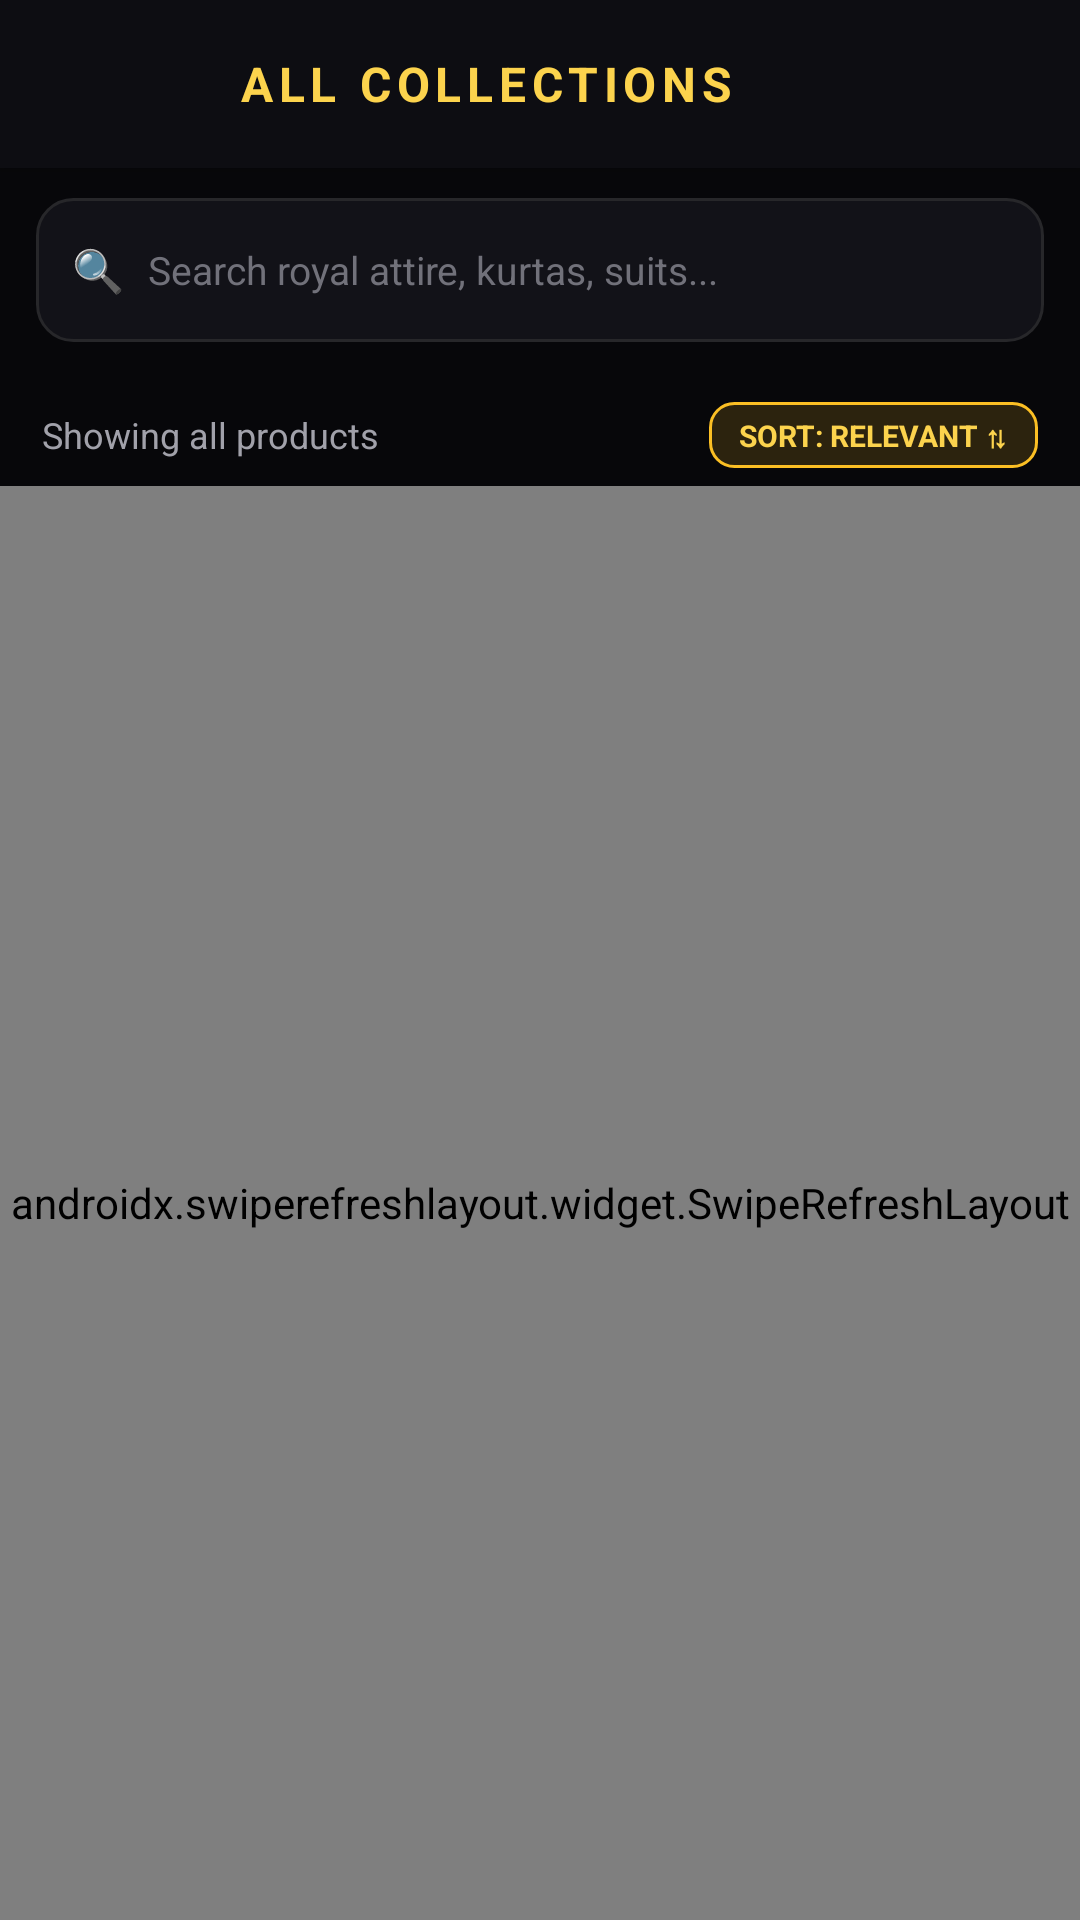

Write the Android layout XML for this screen, with the resource values it uses.
<!-- AndroidManifest.xml: application theme Theme.VrajCreation -->
<!-- res/layout/fragment_collection.xml -->
<?xml version="1.0" encoding="utf-8"?>
<LinearLayout xmlns:android="http://schemas.android.com/apk/res/android"
    xmlns:app="http://schemas.android.com/apk/res-auto"
    android:layout_width="match_parent"
    android:layout_height="match_parent"
    android:background="@color/bg_dark"
    android:orientation="vertical">

    
    <LinearLayout
        android:layout_width="match_parent"
        android:layout_height="56dp"
        android:background="@color/surface_dark"
        android:elevation="4dp"
        android:gravity="center_vertical"
        android:orientation="horizontal"
        android:paddingHorizontal="16dp">

        <TextView
            android:id="@+id/btnClearAllFilters"
            android:layout_width="wrap_content"
            android:layout_height="wrap_content"
            android:padding="6dp"
            android:text="RESET"
            android:textColor="@color/discount_red"
            android:textSize="11sp"
            android:textStyle="bold"
            android:visibility="gone" />

        <TextView
            android:layout_width="0dp"
            android:layout_height="wrap_content"
            android:layout_weight="1"
            android:gravity="center"
            android:letterSpacing="0.12"
            android:text="ALL COLLECTIONS"
            android:textColor="@color/gold_light"
            android:textSize="16sp"
            android:textStyle="bold" />

        <ImageView
            android:id="@+id/btnRefreshCollection"
            android:layout_width="36dp"
            android:layout_height="36dp"
            android:background="?attr/selectableItemBackgroundBorderless"
            android:padding="6dp"
            android:src="@drawable/ic_refresh"
            app:tint="@color/gold_light" />

    </LinearLayout>

    
    <LinearLayout
        android:layout_width="match_parent"
        android:layout_height="48dp"
        android:layout_marginHorizontal="12dp"
        android:layout_marginTop="10dp"
        android:background="@drawable/bg_input_field"
        android:gravity="center_vertical"
        android:orientation="horizontal"
        android:paddingHorizontal="12dp">

        <TextView
            android:layout_width="wrap_content"
            android:layout_height="wrap_content"
            android:text="🔍"
            android:textSize="14sp" />

        <EditText
            android:id="@+id/etCollectionSearch"
            android:layout_width="0dp"
            android:layout_height="match_parent"
            android:layout_marginStart="8dp"
            android:layout_weight="1"
            android:background="@null"
            android:hint="Search royal attire, kurtas, suits..."
            android:textColor="@color/text_white"
            android:textColorHint="@color/text_gray_dark"
            android:textSize="13sp" />

        <TextView
            android:id="@+id/btnClearCollectionSearch"
            android:layout_width="wrap_content"
            android:layout_height="wrap_content"
            android:padding="6dp"
            android:text="✕"
            android:textColor="@color/text_gray"
            android:textSize="14sp"
            android:visibility="gone" />

    </LinearLayout>

    
    <androidx.recyclerview.widget.RecyclerView
        android:id="@+id/rvCategoryChips"
        android:layout_width="match_parent"
        android:layout_height="wrap_content"
        android:clipToPadding="false"
        android:orientation="horizontal"
        android:paddingHorizontal="12dp"
        android:paddingVertical="10dp" />

    
    <LinearLayout
        android:layout_width="match_parent"
        android:layout_height="wrap_content"
        android:gravity="center_vertical"
        android:orientation="horizontal"
        android:paddingHorizontal="14dp"
        android:paddingBottom="6dp">

        <TextView
            android:id="@+id/tvProductsCount"
            android:layout_width="0dp"
            android:layout_height="wrap_content"
            android:layout_weight="1"
            android:text="Showing all products"
            android:textColor="@color/text_gray"
            android:textSize="12sp" />

        <TextView
            android:id="@+id/btnSortPrice"
            android:layout_width="wrap_content"
            android:layout_height="wrap_content"
            android:background="@drawable/bg_badge_gold"
            android:paddingHorizontal="10dp"
            android:paddingVertical="4dp"
            android:text="SORT: RELEVANT ⇅"
            android:textColor="@color/gold_light"
            android:textSize="10sp"
            android:textStyle="bold" />

    </LinearLayout>

    <androidx.swiperefreshlayout.widget.SwipeRefreshLayout
        android:id="@+id/swipeRefreshCollection"
        android:layout_width="match_parent"
        android:layout_height="0dp"
        android:layout_weight="1">

        <FrameLayout
            android:layout_width="match_parent"
            android:layout_height="match_parent">

            <androidx.recyclerview.widget.RecyclerView
                android:id="@+id/rvCollectionProducts"
                android:layout_width="match_parent"
                android:layout_height="match_parent"
                android:clipToPadding="false"
                android:paddingHorizontal="6dp"
                android:paddingBottom="24dp" />

            <TextView
                android:id="@+id/tvEmptyCollection"
                android:layout_width="wrap_content"
                android:layout_height="wrap_content"
                android:layout_gravity="center"
                android:text="No royal attire found matching your criteria."
                android:textColor="@color/text_gray"
                android:textSize="13sp"
                android:visibility="gone" />

        </FrameLayout>

    </androidx.swiperefreshlayout.widget.SwipeRefreshLayout>

</LinearLayout>
<!-- resources referenced by this layout -->
<resources>
  <color name="bg_dark">#07070A</color>
  <color name="discount_red">#EF4444</color>
  <color name="gold_light">#FCD34D</color>
  <color name="surface_dark">#0D0D12</color>
  <color name="text_gray">#A1A1AA</color>
  <color name="text_gray_dark">#71717A</color>
  <color name="text_white">#FFFFFF</color>
  <!-- drawable bg_badge_gold (drawable) -->
  <?xml version="1.0" encoding="utf-8"?>
  <shape xmlns:android="http://schemas.android.com/apk/res/android"
      android:shape="rectangle">
      <solid android:color="@color/gold_soft_bg" />
      <stroke
          android:width="1dp"
          android:color="@color/gold_primary" />
      <corners android:radius="8dp" />
  </shape>
  <!-- drawable bg_input_field (drawable) -->
  <?xml version="1.0" encoding="utf-8"?>
  <shape xmlns:android="http://schemas.android.com/apk/res/android"
      android:shape="rectangle">
      <solid android:color="@color/surface_card" />
      <stroke
          android:width="1dp"
          android:color="@color/border_dark" />
      <corners android:radius="12dp" />
  </shape>
  <style name="Theme.VrajCreation" parent="Theme.Material3.Dark.NoActionBar">
          <item name="android:statusBarColor">@color/surface_dark</item>
          <item name="android:navigationBarColor">@color/surface_dark</item>
          <item name="android:windowBackground">@color/bg_dark</item>
          <item name="colorPrimary">@color/gold_primary</item>
          <item name="colorSecondary">@color/gold_light</item>
          <item name="colorSurface">@color/surface_dark</item>
          <item name="android:textColorPrimary">@color/text_white</item>
          <item name="android:textColorSecondary">@color/text_gray</item>
          <item name="bottomSheetDialogTheme">@style/LuxuryBottomSheetDialog</item>
          <item name="android:progressBarStyle">@style/LuxuryProgressBar</item>
          <item name="swipeRefreshLayoutProgressSpinnerBackgroundColor">@color/surface_dark</item>
      </style>
  <color name="gold_soft_bg">#26FBBF24</color>
  <color name="gold_primary">#FBBF24</color>
  <color name="surface_card">#121218</color>
  <color name="border_dark">#27272A</color>
  <style name="LuxuryBottomSheetDialog" parent="ThemeOverlay.Material3.BottomSheetDialog">
          <item name="bottomSheetStyle">@style/LuxuryBottomSheet</item>
      </style>
  <style name="LuxuryProgressBar" parent="Widget.AppCompat.ProgressBar">
          <item name="android:indeterminateTint">@color/gold_primary</item>
          <item name="android:indeterminateTintMode">src_in</item>
      </style>
  <style name="LuxuryBottomSheet" parent="Widget.Material3.BottomSheet.Modal">
          <item name="backgroundTint">@color/surface_dark</item>
          <item name="shapeAppearance">@style/ShapeAppearance.LuxuryBottomSheet</item>
      </style>
  <style name="ShapeAppearance.LuxuryBottomSheet" parent="ShapeAppearance.Material3.LargeComponent">
          <item name="cornerSizeTopLeft">24dp</item>
          <item name="cornerSizeTopRight">24dp</item>
      </style>
</resources>
